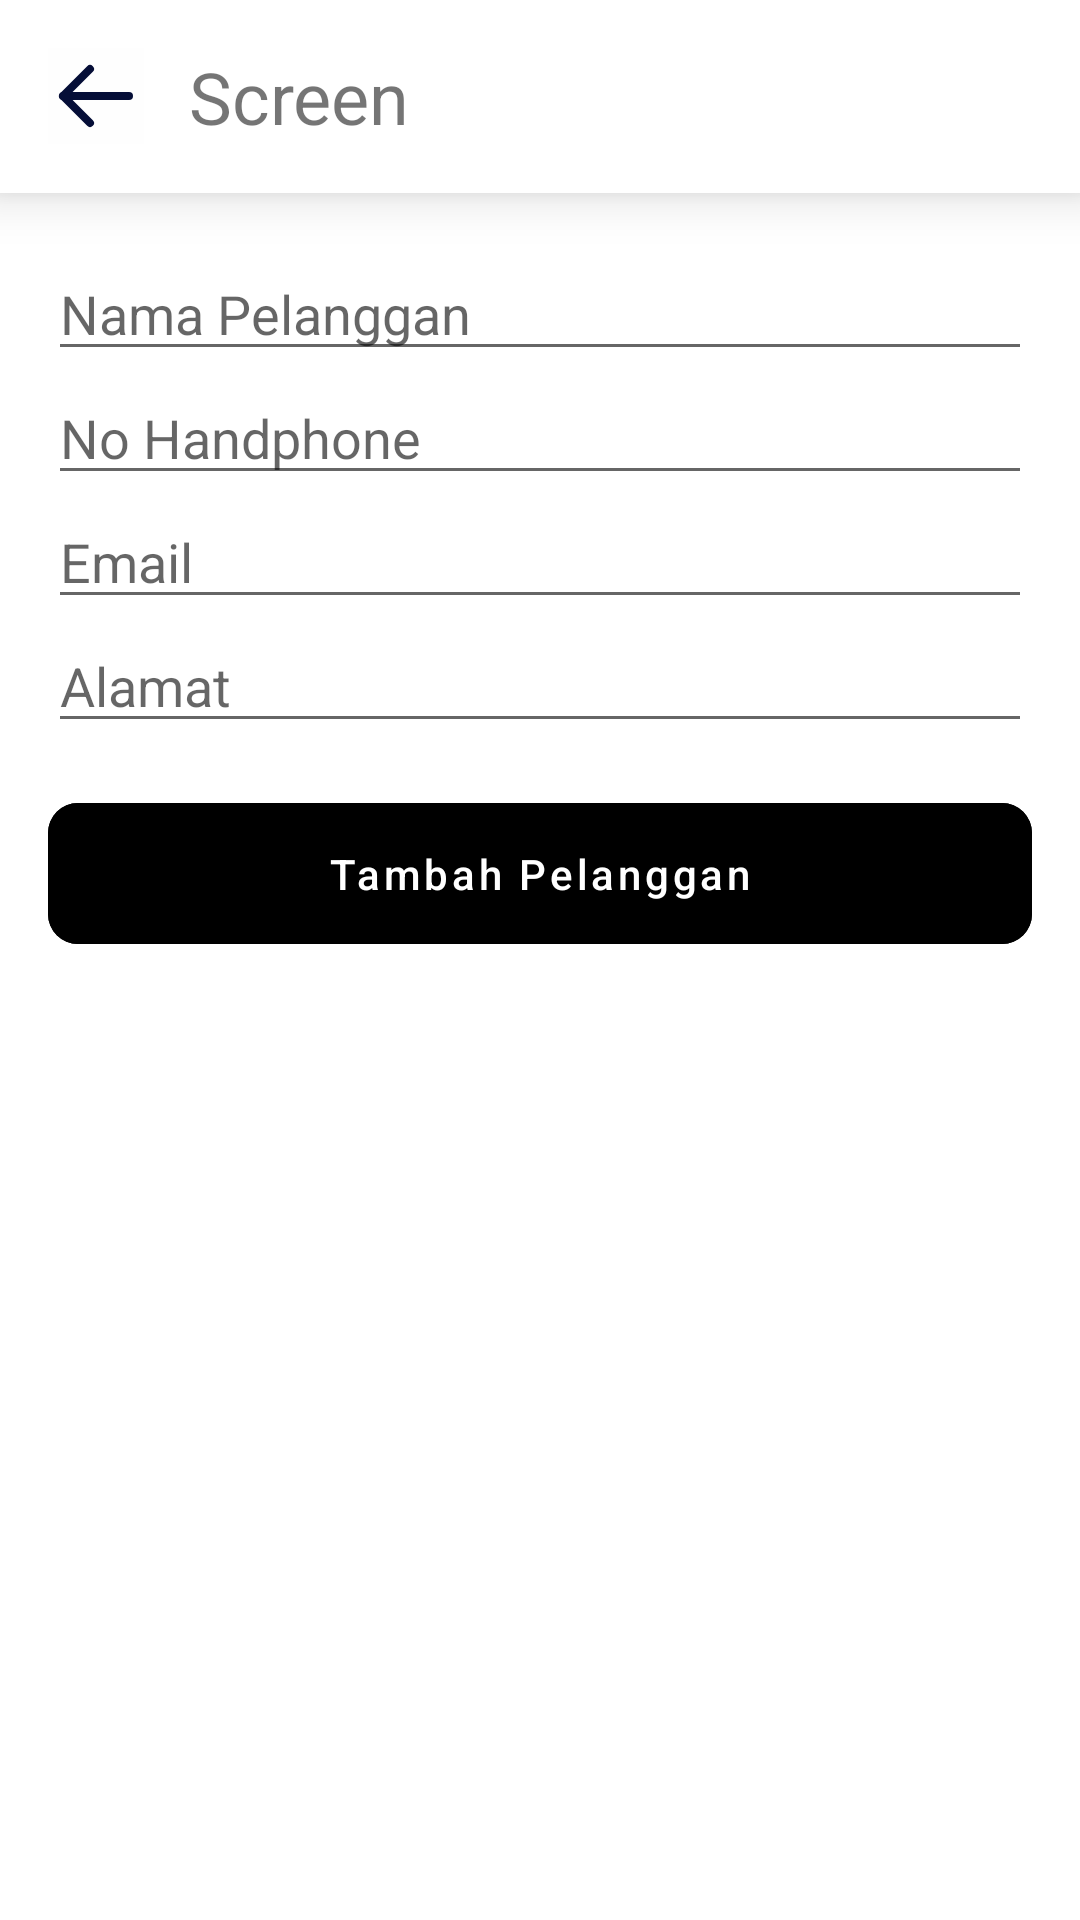

Produce the Android XML layout that renders to this screen, including the resource entries it uses.
<!-- AndroidManifest.xml: application theme Theme.SkripsiMuhammadIqbal -->
<!-- res/layout/activity_update_add_customer.xml -->
<?xml version="1.0" encoding="utf-8"?>
<LinearLayout xmlns:android="http://schemas.android.com/apk/res/android"
    android:layout_width="match_parent"
    android:layout_height="match_parent"
    xmlns:app="http://schemas.android.com/apk/res-auto"
    android:orientation="vertical">

    <include
        android:id="@+id/appbar"
        layout="@layout/appbar_back"
        app:layout_constraintEnd_toEndOf="parent"
        app:layout_constraintHorizontal_bias="0.5"
        app:layout_constraintStart_toStartOf="parent"
        app:layout_constraintTop_toTopOf="parent" />


    <View
        android:layout_width="match_parent"
        android:layout_height="2dp"
        android:background="@drawable/shadow_top"/>



    <androidx.constraintlayout.widget.ConstraintLayout
        android:layout_width="match_parent"
        android:padding="16dp"
        android:layout_height="wrap_content">

        <EditText
            android:id="@+id/etNameCustomer"
            android:layout_width="match_parent"
            android:layout_height="wrap_content"
            android:hint="Nama Pelanggan"
            app:layout_constraintTop_toTopOf="parent" />

        <EditText
            android:id="@+id/etPhoneCustomer"
            android:layout_width="match_parent"
            android:layout_height="wrap_content"
            android:hint="No Handphone"
            android:inputType="number"
            app:layout_constraintTop_toBottomOf="@+id/etNameCustomer" />

        <EditText
            android:id="@+id/etEmailCustomer"
            android:layout_width="match_parent"
            android:layout_height="wrap_content"
            android:hint="Email"
            app:layout_constraintTop_toBottomOf="@+id/etPhoneCustomer" />


        <EditText
            android:id="@+id/etAddressCustomer"
            android:layout_width="match_parent"
            android:layout_height="wrap_content"
            android:hint="Alamat"
            app:layout_constraintTop_toBottomOf="@+id/etEmailCustomer" />

        <com.google.android.material.button.MaterialButton
            android:id="@+id/btnAction"
            style="@style/CustomButtonPrimary"
            android:layout_width="match_parent"
            android:layout_height="wrap_content"
            android:text="Tambah Pelanggan"
            android:textAllCaps="false"
            android:layout_marginTop="20dp"
            android:textColor="#FFFFFF"
            app:layout_constraintTop_toBottomOf="@+id/etAddressCustomer" />

    </androidx.constraintlayout.widget.ConstraintLayout>

</LinearLayout>
<!-- res/layout/appbar_back.xml (included above) -->
<?xml version="1.0" encoding="utf-8"?>
<com.google.android.material.appbar.AppBarLayout xmlns:android="http://schemas.android.com/apk/res/android"
    xmlns:app="http://schemas.android.com/apk/res-auto"
    xmlns:tools="http://schemas.android.com/tools"
    android:id="@+id/appBarLayout"
    android:layout_width="match_parent"
    android:layout_height="wrap_content"
    android:background="@color/white"
    app:elevation="10dp">

    <LinearLayout
        android:id="@+id/layoutItem"
        android:layout_width="match_parent"
        android:layout_height="wrap_content"
        android:orientation="horizontal"
        android:padding="16dp"
        tools:ignore="UseCompoundDrawables">

        <ImageView
            android:id="@+id/ivBack"
            android:layout_width="32dp"
            android:layout_height="32dp"
            android:src="@drawable/ic_back" />

        <TextView
            android:id="@+id/tvScreen"
            android:layout_width="wrap_content"
            android:layout_height="wrap_content"
            android:layout_gravity="center"
            android:layout_marginStart="15dp"
            android:textSize="24sp"
            tools:text="Screen" />
    </LinearLayout>
</com.google.android.material.appbar.AppBarLayout>
<!-- resources referenced by this layout -->
<resources>
  <color name="white">#FFFFFFFF</color>
  <!-- drawable ic_back (drawable) -->
  <vector xmlns:android="http://schemas.android.com/apk/res/android"
      android:width="24dp"
      android:height="24dp"
      android:viewportWidth="24"
      android:viewportHeight="24">
    <path
        android:pathData="M0,0H24V24H0V0Z"
        android:fillColor="#FEFEFE"/>
    <path
        android:pathData="M20.25,12H3.75"
        android:strokeLineJoin="round"
        android:strokeWidth="2"
        android:fillColor="#00000000"
        android:strokeColor="#050E37"
        android:strokeLineCap="round"/>
    <path
        android:pathData="M10.5,5.25L3.75,12L10.5,18.75"
        android:strokeLineJoin="round"
        android:strokeWidth="2"
        android:fillColor="#00000000"
        android:strokeColor="#050E37"
        android:strokeLineCap="round"/>
  </vector>
  <style name="CustomButtonPrimary" parent="Widget.MaterialComponents.Button">
          <item name="android:backgroundTint">@color/btn_primary_selector_bg</item>
          <item name="android:textColor">@color/color_text_button_filled</item>
          <item name="android:enabled">true</item>
          <item name="android:insetTop">0dp</item>
          <item name="android:insetBottom">0dp</item>
          <item name="android:minHeight">0dp</item>
          <item name="android:paddingTop">14dp</item>
          <item name="android:paddingBottom">14dp</item>
          <item name="android:paddingStart">16dp</item>
          <item name="android:paddingEnd">16dp</item>
          <item name="android:stateListAnimator">@null</item>
          <item name="android:textAllCaps">false</item>
          <item name="cornerRadius">10dp</item>
      </style>
  <style name="Theme.SkripsiMuhammadIqbal" parent="Base.Theme.SkripsiMuhammadIqbal" />
  <style name="Base.Theme.SkripsiMuhammadIqbal" parent="Theme.MaterialComponents.Light.NoActionBar">
  
          <item name="android:statusBarColor">@color/white</item>
  
          <item name="android:windowLightStatusBar" tools:targetApi="m">true</item>
          
          
      </style>
</resources>
